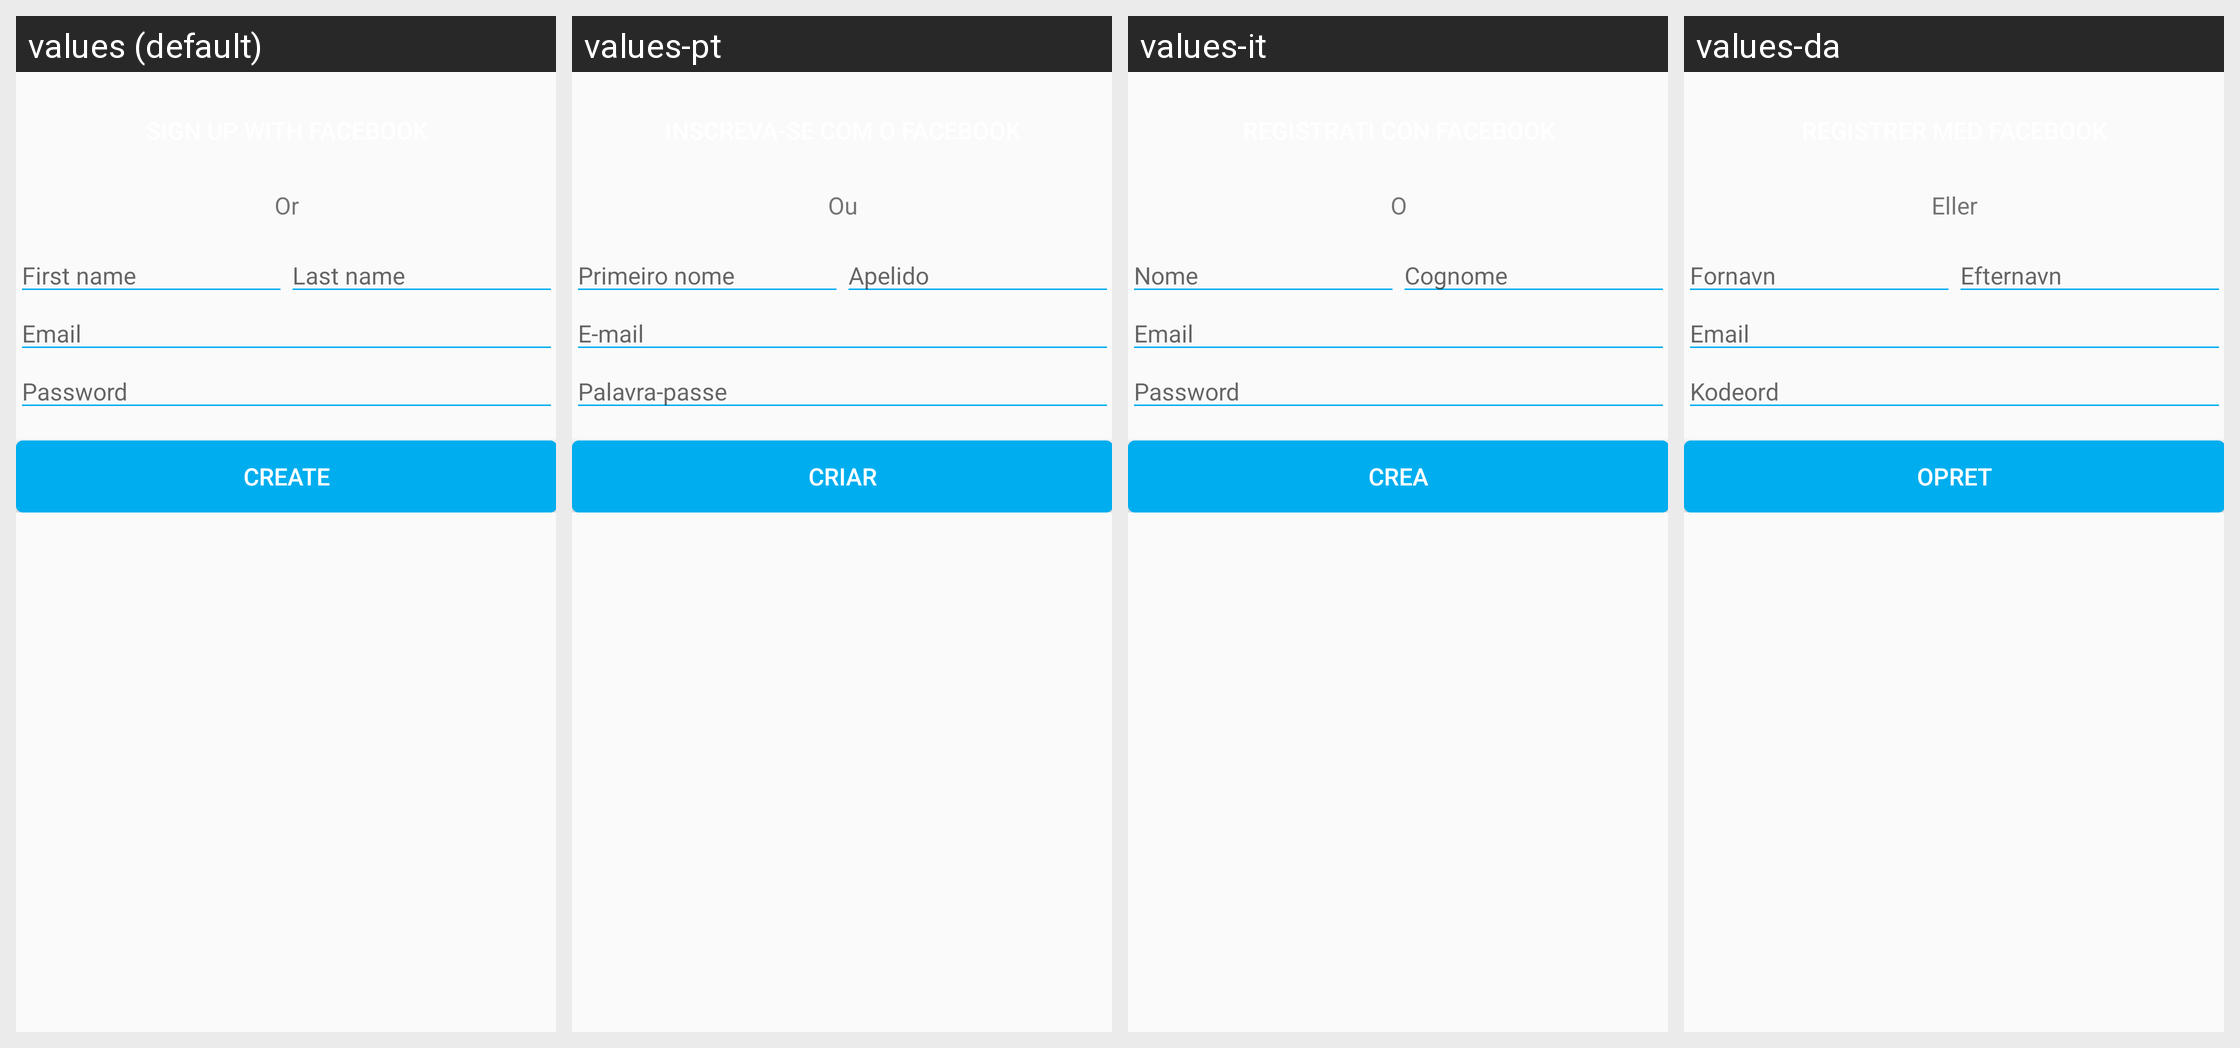

This grid shows one Android layout under several languages. Give, for every string resource on the screen, its name, the default text and each shown locale's text.
Android screen res/layout/fragment_signup.xml rendered under 4 locales, left to right: values (default), values-pt, values-it, values-da. Device: Nexus 5 (rendered at 1080×1920; each locale shown at half size, 540×960, under a caption strip naming it); theme AppTheme.
Other locales in the repository, not shown: values-ca, values-de, values-es, values-fr, values-ja, values-ko, values-zh-rCN, values-zh-rTW.
Strings drawn on this screen, with the default value and each locale's value (text and hints the layout hard-codes, and strings that could not be matched under every locale, appear in the picture but are not listed):

register_field_first_name
  values: First name
  values-pt: Primeiro nome
  values-it: Nome
  values-da: Fornavn

register_field_last_name
  values: Last name
  values-pt: Apelido
  values-it: Cognome
  values-da: Efternavn

register_field_email
  values: Email
  values-pt: E-mail
  values-it: Email
  values-da: Email

register_or
  values: Or
  values-pt: Ou
  values-it: O
  values-da: Eller

register_field_password
  values: Password
  values-pt: Palavra-passe
  values-it: Password
  values-da: Kodeord

register_button_create
  values: Create
  values-pt: Criar
  values-it: Crea
  values-da: Opret
